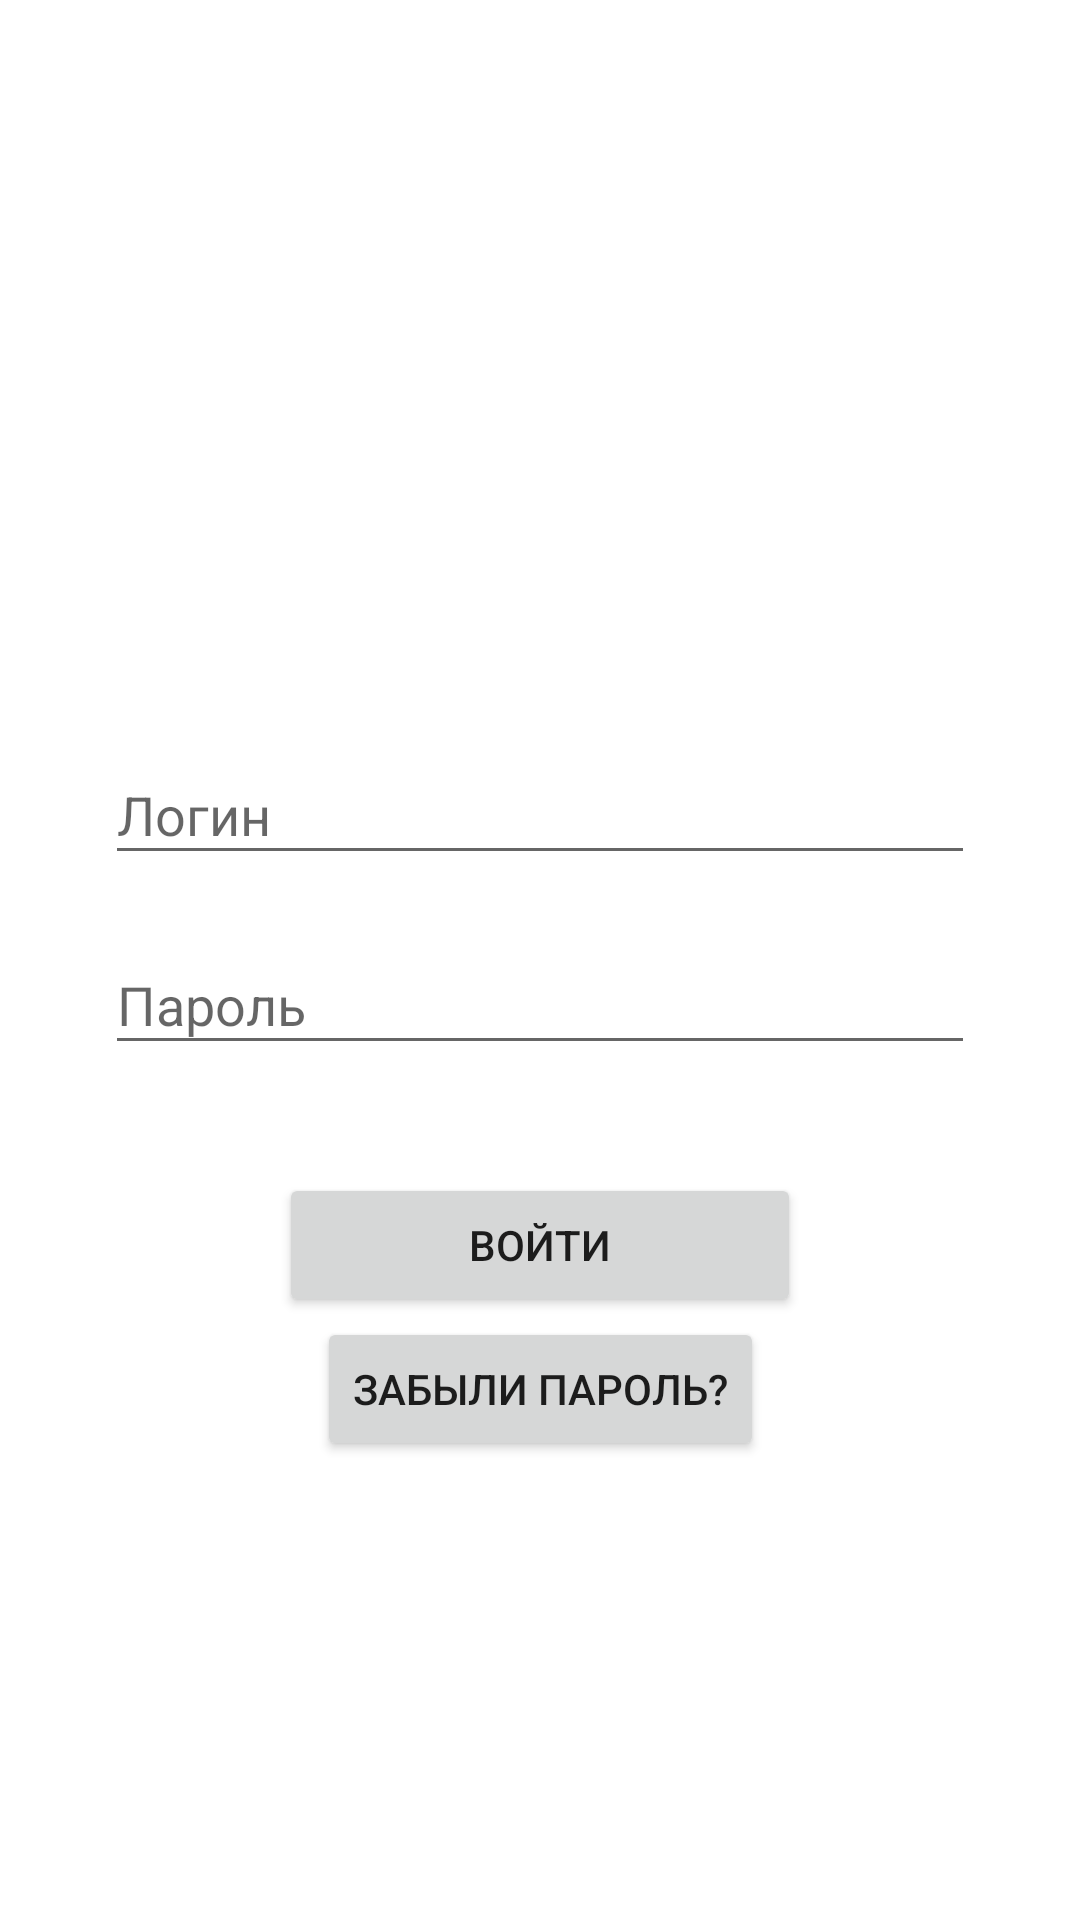

Layout XML and referenced resources for this Android screen:
<!-- AndroidManifest.xml: application theme Theme.KGTU -->
<!-- res/layout/activity_main2.xml -->
<?xml version="1.0" encoding="utf-8"?>

<androidx.constraintlayout.widget.ConstraintLayout xmlns:android="http://schemas.android.com/apk/res/android"
    xmlns:app="http://schemas.android.com/apk/res-auto"
    xmlns:tools="http://schemas.android.com/tools"
    android:layout_width="match_parent"
    android:layout_height="match_parent">

    <EditText
        android:id="@+id/etPassword"
        android:layout_width="290dp"
        android:layout_height="43dp"
        android:layout_marginTop="312dp"
        android:autofillHints=""
        android:ems="10"
        android:hint="@string/password"
        android:inputType="textPassword"
        android:visibility="visible"
        app:layout_constraintEnd_toEndOf="parent"
        app:layout_constraintHorizontal_bias="0.502"
        app:layout_constraintStart_toStartOf="parent"
        app:layout_constraintTop_toTopOf="parent"
        tools:visibility="visible" />

    <Button
        android:id="@+id/btnForgot"
        android:layout_width="wrap_content"
        android:layout_height="wrap_content"
        android:text="@string/btnForgot"
        android:visibility="visible"
        app:layout_constraintBottom_toBottomOf="parent"
        app:layout_constraintEnd_toEndOf="parent"
        app:layout_constraintHorizontal_bias="0.5"
        app:layout_constraintStart_toStartOf="parent"
        app:layout_constraintTop_toBottomOf="@+id/btnLogin"
        app:layout_constraintVertical_bias="0.0"
        tools:visibility="visible" />

    <Button
        android:id="@+id/btnLogin"
        android:layout_width="174dp"
        android:layout_height="wrap_content"
        android:layout_marginTop="36dp"
        android:text="@string/btnLogin"
        android:visibility="visible"
        app:layout_constraintEnd_toEndOf="parent"
        app:layout_constraintHorizontal_bias="0.5"
        app:layout_constraintHorizontal_chainStyle="packed"
        app:layout_constraintStart_toStartOf="parent"
        app:layout_constraintTop_toBottomOf="@+id/etPassword"
        tools:visibility="visible" />

    <EditText
        android:id="@+id/etLogin"
        android:layout_width="0dp"
        android:layout_height="43dp"
        android:autofillHints=""
        android:ems="10"
        android:hint="@string/login"
        android:inputType="textPersonName"
        android:visibility="visible"
        app:layout_constraintBottom_toTopOf="@+id/etPassword"
        app:layout_constraintEnd_toEndOf="@+id/etPassword"
        app:layout_constraintHorizontal_bias="0.0"
        app:layout_constraintStart_toStartOf="@+id/etPassword"
        app:layout_constraintTop_toTopOf="parent"
        app:layout_constraintVertical_bias="0.925"
        tools:visibility="visible" />

</androidx.constraintlayout.widget.ConstraintLayout>
<!-- resources referenced by this layout -->
<resources>
  <string name="btnForgot">Забыли пароль?</string>
  <string name="btnLogin">Войти</string>
  <string name="login">Логин</string>
  <string name="password">Пароль</string>
  <style name="Theme.KGTU" parent="Theme.MaterialComponents.DayNight.DarkActionBar">
          
          <item name="colorPrimary">@color/light_blue</item>
          <item name="colorPrimaryVariant">@color/light_blue</item>
          <item name="colorOnPrimary">@color/white</item>
          
          <item name="colorSecondary">@color/teal_200</item>
          <item name="colorSecondaryVariant">@color/teal_700</item>
          <item name="colorOnSecondary">@color/black</item>
          
          <item name="android:statusBarColor" tools:targetApi="l">?attr/colorPrimaryVariant</item>
          
      </style>
  <color name="light_blue">#0093dd</color>
  <color name="white">#FFFFFFFF</color>
  <color name="teal_200">#FF03DAC5</color>
  <color name="teal_700">#FF018786</color>
  <color name="black">#FF000000</color>
</resources>
